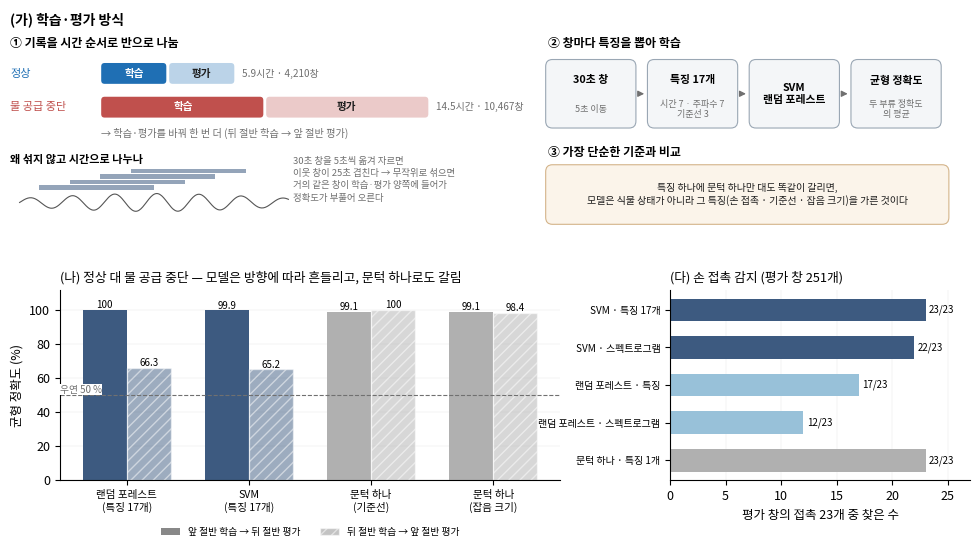

Python code for this plot: (Note: this script raises an exception after producing the figure.)
"""fig_ml_eval.py — 모델 학습·평가 방식과 결과 (2026-11-17).
숫자: 정상·물 공급 중단 = report/stim/newplant_ml.py 결과(특징 17개), 손 접촉 = 보고서 표5(Ⅳ-2).
쓰는 법: python3 report/stim/fig_ml_eval.py → report/FIG_ML_EVAL.png
"""
import os
import numpy as np
import matplotlib
matplotlib.use("Agg")
import matplotlib.pyplot as plt
from matplotlib import font_manager as fm
from matplotlib.patches import FancyBboxPatch
for f in ("NotoSansCJK-Regular.ttc", "NotoSansCJK-Bold.ttc"):
    fm.fontManager.addfont("/usr/share/fonts/opentype/noto/" + f)
plt.rcParams.update({"font.family": "Noto Sans CJK JP", "axes.unicode_minus": False, "font.size": 9})
INK, GRAY, OK, DRY, M1, M2, TH = "#1d1d1d", "#707070", "#1f6fb4", "#c0504d", "#3d5a80", "#98c1d9", "#b0b0b0"

fig = plt.figure(figsize=(10, 5.6), dpi=300)
# (가) 학습·평가 방식
a = fig.add_axes([0.02, 0.60, 0.96, 0.39]); a.set_xlim(0, 100); a.set_ylim(0, 22); a.axis("off")
a.text(0, 21.8, "(가) 학습·평가 방식", fontsize=10, fontweight="bold", va="top")
# ① 기록을 시간으로 반 나눔(같은 축척: 1시간 = 2.35칸)
a.text(0, 18.6, "① 기록을 시간 순서로 반으로 나눔", fontsize=8.6, fontweight="bold", va="center")
U = 2.35
for y, lab, col, hrs, n in ((15.6, "정상", OK, 5.9, "4,210창"), (12.2, "물 공급 중단", DRY, 14.5, "10,467창")):
    a.text(0, y, lab, fontsize=8, color=col, va="center")
    x0, L = 9.5, hrs * U
    a.add_patch(FancyBboxPatch((x0, y - 1.05), L / 2 - 0.15, 2.1, boxstyle="round,pad=0,rounding_size=0.35", fc=col, ec="none"))
    a.add_patch(FancyBboxPatch((x0 + L / 2 + 0.15, y - 1.05), L / 2 - 0.15, 2.1, boxstyle="round,pad=0,rounding_size=0.35", fc=col, alpha=0.3, ec="none"))
    a.text(x0 + L / 4, y, "학습", ha="center", va="center", fontsize=7.6, color="white", fontweight="bold")
    a.text(x0 + 3 * L / 4, y, "평가", ha="center", va="center", fontsize=7.6, color=INK, fontweight="bold")
    a.text(x0 + L + 0.8, y, f"{hrs}시간 · {n}", fontsize=7.2, color=GRAY, va="center")
a.text(9.5, 9.6, "→ 학습·평가를 바꿔 한 번 더 (뒤 절반 학습 → 앞 절반 평가)", fontsize=7.3, color=GRAY, va="center")
# 왜 시간으로 나누나: 창이 겹침
a.text(0, 6.9, "왜 섞지 않고 시간으로 나누나", fontsize=8, fontweight="bold", va="center")
xs_ = np.linspace(0, 1, 300)
a.plot(1 + 28 * xs_, 2.6 + 0.9 * np.sin(xs_ * 40) * np.exp(-((xs_ - 0.5) ** 2) * 3), color="#555555", lw=0.8)
for k in range(4):
    x = 3 + k * 3.2
    a.add_patch(FancyBboxPatch((x, 3.9 + k * 0.55), 12, 0.42, boxstyle="square,pad=0", fc=M1, alpha=0.55, ec="none"))
a.text(29.5, 4.9, "30초 창을 5초씩 옮겨 자르면\n이웃 창이 25초 겹친다 → 무작위로 섞으면\n거의 같은 창이 학습·평가 양쪽에 들어가\n정확도가 부풀어 오른다", fontsize=6.8, color=GRAY, va="center", linespacing=1.45)
# ② 처리 흐름
a.text(56, 18.6, "② 창마다 특징을 뽑아 학습", fontsize=8.6, fontweight="bold", va="center")
steps = [("30초 창", "5초 이동"), ("특징 17개", "시간 7 · 주파수 7\n기준선 3"), ("SVM\n랜덤 포레스트", ""), ("균형 정확도", "두 부류 정확도\n의 평균")]
x = 56
for k, (t1, t2) in enumerate(steps):
    a.add_patch(FancyBboxPatch((x, 10.3), 9.0, 6.5, boxstyle="round,pad=0.2,rounding_size=0.7", fc="#f4f6f8", ec="#9aa7b4", lw=0.8))
    a.text(x + 4.5, 14.9 if t2 else 13.55, t1, ha="center", va="center", fontsize=7.8, fontweight="bold")
    if t2:
        a.text(x + 4.5, 12.0, t2, ha="center", va="center", fontsize=6.5, color=GRAY)
    if k:
        a.annotate("", (x - 0.25, 13.55), (x - 1.25, 13.55), arrowprops=dict(arrowstyle="-|>", lw=0.9, color=GRAY))
    x += 10.6
# ③ 문턱 하나와 비교
a.text(56, 7.6, "③ 가장 단순한 기준과 비교", fontsize=8.6, fontweight="bold", va="center")
a.add_patch(FancyBboxPatch((56, 0.6), 41.6, 5.6, boxstyle="round,pad=0.2,rounding_size=0.7", fc="#fbf4ea", ec="#d4b48a", lw=0.8))
a.text(76.8, 3.4, "특징 하나에 문턱 하나만 대도 똑같이 갈리면,\n모델은 식물 상태가 아니라 그 특징(손 접촉 · 기준선 · 잡음 크기)을 가른 것이다",
       ha="center", va="center", fontsize=7.2, color=INK)

# (나) 정상·물 공급 중단 결과
b = fig.add_axes([0.07, 0.15, 0.50, 0.34])
labs = ["랜덤 포레스트\n(특징 17개)", "SVM\n(특징 17개)", "문턱 하나\n(기준선)", "문턱 하나\n(잡음 크기)"]
fwd = [100.0, 99.9, 99.1, 99.1]; bwd = [66.3, 65.2, 100.0, 98.4]
xs = np.arange(4); w = 0.36
cols = [M1, M1, TH, TH]
r1 = b.bar(xs - w / 2, fwd, w, color=cols, label="앞 → 뒤")
r2 = b.bar(xs + w / 2, bwd, w, color=cols, alpha=0.5, hatch="///", edgecolor="white", label="뒤 → 앞")
for r in list(r1) + list(r2):
    b.text(r.get_x() + r.get_width() / 2, r.get_height() + 1.2, f"{r.get_height():g}", ha="center", fontsize=7)
b.axhline(50, color=GRAY, ls="--", lw=0.8); b.text(-0.55, 51.5, "우연 50 %", ha="left", fontsize=7, color=GRAY, bbox=dict(fc="white", ec="none", pad=0.5))
b.set_xticks(xs); b.set_xticklabels(labs, fontsize=7.6); b.set_ylim(0, 112); b.set_ylabel("균형 정확도 (%)")
b.set_title("(나) 정상 대 물 공급 중단 — 모델은 방향에 따라 흔들리고, 문턱 하나로도 갈림", loc="left", fontsize=9.2)
from matplotlib.patches import Patch
b.legend(handles=[Patch(fc="#888888", label="앞 절반 학습 → 뒤 절반 평가"), Patch(fc="#888888", alpha=0.5, hatch="///", ec="white", label="뒤 절반 학습 → 앞 절반 평가")],
         fontsize=7, loc="upper center", bbox_to_anchor=(0.5, -0.2), ncol=2, frameon=False)
# (다) 손 접촉
c = fig.add_axes([0.68, 0.15, 0.30, 0.34])
tl = ["SVM · 특징 17개", "SVM · 스펙트로그램", "랜덤 포레스트 · 특징", "랜덤 포레스트 · 스펙트로그램", "문턱 하나 · 특징 1개"]
tv = [23, 22, 17, 12, 23]
yy = np.arange(5)[::-1]
c.barh(yy, tv, color=[M1, M1, M2, M2, TH], height=0.6)
for y, v in zip(yy, tv):
    c.text(v + 0.3, y, f"{v}/23", va="center", fontsize=7)
c.set_yticks(yy); c.set_yticklabels(tl, fontsize=7.2); c.set_xlim(0, 27)
c.set_xlabel("평가 창의 접촉 23개 중 찾은 수")
c.set_title("(다) 손 접촉 감지 (평가 창 251개)", loc="left", fontsize=9.2)
for x_ in (b, c):
    x_.grid(axis="y" if x_ is b else "x", lw=0.3, color="#e3e3e3"); x_.set_axisbelow(True)
    for s in ("top", "right"):
        x_.spines[s].set_visible(False)
out = os.path.join(os.path.dirname(__file__), "..", "FIG_ML_EVAL.png")
fig.savefig(out, facecolor="white", bbox_inches="tight", pad_inches=0.04); print(out)
